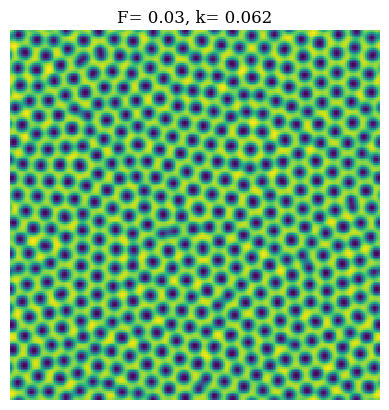

The matplotlib source for this figure:
import numpy as np 
import scipy as sp 
import matplotlib.pyplot as plt
plt.rcParams['animation.ffmpeg_path'] = r'C:\\Users\\<user>\\ffmpeg\\bin\\ffmpeg.exe'
from scipy import sparse
from scipy.sparse import linalg
import matplotlib.animation as animation
import time


"""
Esta clase se encarga de resolver el modelo de Gray-Scott.
Hace uso de un método explícito, es inestable para variaciones de dt y dx.
Se utiliza un método que a partir de una matriz U retorna la aplicación del laplaceano
discretizado en cada componente (cond. de borde periódicas ambas direcciones).
"""
np.random.seed(6)

class GrayScott:
    def __init__(self, Nt, dx, dt, u0, v0, Du, Dv, F, k, tMax):
        """
        Nt: Tamaño partición temporal. (Cantidad de iteraciones)
        dx: paso espacial (ambas direcciones).
        dt: paso temporal.
        u0: numpy array (N x N), solución u en t = 0.
        v0: numpy array (N x N), solución v en t = 0.
        Du: coeficiente de difusión para u.
        Dv: coeficiente de difusión para v.
        F: Constante del problema.
        k: Constante del problema.
        tMax: Cantidad máxima de iteraciones
        """
        # Parámetros.
        self.Nt = Nt
        self.dx = dx
        self.dt = dt
        self.tMax = tMax
        self.Du = Du
        self.Dv = Dv
        self.F = F
        self.k = k
        # Soluciones.
        self.U = u0
        self.V = v0
        # Animación (solo de u)
        self.M = []
    
        

    def matrizLap(self, A):
        """
        Crea y retorna matriz para discretizar laplaceano.
        """
        n = len(A)

        # Nodo central.
        A0 = -4 * A

        # A1 nodo de la derecha. (columnas a la izq.)
        A1 = np.roll(A, (0,-1), (0,1))
        for i in range(n):
            A1[i, n - 1] = A[i, 1]
        
        # A2 nodo de la izquierda. (Columnas a la der.)
        A2 = np.roll(A, (0,+1), (0,1)) 
        for i in range(n):
            A2[i, 0] = A[i, n - 2]

        # A3 nodo de abajo (Filas para arriba)
        A3 = np.roll(A, (-1,0), (0,1)) 
        for j in range(n):
            A3[n - 1, j] = A[1, j]

        # A4 nodo de arriba (Filas para abajo)
        A4 = np.roll(A, (+1,0), (0,1))
        for j in range(n):
            A4[0, j] = A[n - 2, j]


        return A0 + A1 + A2 + A3 + A4
    def update(self, U, V):
        """
        Realiza un update a las matrices según la edp.
        SI SE CAMBIA A ALGO DE LA FORMA: U+= ... return U, NO FUNCIONA.
        """
        alpha = self.dt / (self.dx ** 2)
        U0 = U + alpha * self.Du * self.matrizLap(U) + (self.F * (1-U) - U * V**2) * self.dt
        V0 = V + alpha * self.Dv * self.matrizLap(V) + (U * V**2 - (self.k + self.F)*V) * self.dt
    
        return U0, V0


    def solve(self):
        """
        Resuelve iterativamente.
        """
        U = self.U 
        V = self.V
        A = []
        ti = time.time()
        for i in range(self.tMax):
            if i % 10 == 0:
                print('avance: ' + str(100 * i / self.Nt) + ' %')
                A.append(U)
            U, V = self.update(U, V)
            
        tf = time.time()
        print('tiempo (min):', (tf - ti) / 60)
        self.M = A
        self.U = U
        self.V = V

    def animate(self, save=False):
        """
        Retorna un arreglo con soluciones de u en el tiempo.
        """
        fig = plt.figure()

        ims = []
        for matriz in self.M:
            img = plt.imshow(matriz, cmap='coolwarm', animated=True)
            plt.axis('off')
            ims.append([img])   

        ani = animation.ArtistAnimation(fig, ims, blit=True)
        if save:
            f = r"c://Users/jigna/Desktop/grayScott"+ str(self.F) +"-"+ str(self.k) +".mp4" 
            writervideo = animation.FFMpegWriter(fps=8) 
            ani.save(f, writer=writervideo)
        plt.show()
    

    def plot(self):
        """
        Realiza un plot
        """

        f, axs = plt.subplots(1,1)

        axs.matshow(self.U)
        axs.set_title(r'F= '+str(self.F)+', k= '+str(self.k) , y = 1, fontname='serif')
        axs.axis('off')

        #axs[1].matshow(self.V)
        #axs[1].set_title(r'$v$ '+'F= '+str(self.F)+', k= '+str(self.k) , y = 1, fontname='serif')
        #axs[1].axis('off')

        plt.show()







"""Test"""

# Constructor -> def __init__(self, Nt, dx, dt, u0, v0, Du, Dv, F, k, tMax = Nt)

def ruido():
    N = 200
    N2 = N//2
    r = int(N/10.0)
    u0 = 0.8 * np.ones((N,N)) + 0.2 * np.random.random((N,N))
    v0 = 0.2 * np.random.random((N,N))
    u0[N2-r:N2+r, N2-r:N2+r] = 0.50
    v0[N2-r:N2+r, N2-r:N2+r] = 0.25
    Nt = 5 * 10 ** 3
    solver = GrayScott(Nt=Nt, dx=1, dt=1, u0=u0, v0=v0, Du=0.16, Dv=0.08, F=0.043, k=0.062, tMax=Nt)

    solver.solve()
    solver.animate(True)
    solver.plot()
    

#ruido()

def determinista():
    r = 10
    N = 200
    Nt = 5 * 10 ** 3

    u0 = 0.8 * np.ones((N,N)) + 0.2 * np.random.random((N,N))
    v0 = 0.2 * np.random.random((N,N))

    #u0[N//2-r:N//2+r, N//2-r:N//2+r] = 0.50
        #v0[N//2-r:N//2+r, N//2-r:N//2+r] = 0.5
    r = 10
    for n in range(10):
        i = np.random.randint(160) + 30
        j = np.random.randint(160) + 30
        u0[i-r:i+r, j-r:j+r] = 0.5
        v0[i-r:i+r, j-r:j+r] = 0.5

    solver = GrayScott(Nt=Nt, dx=1, dt=1, u0=u0, v0=v0, Du=0.16, Dv=0.06, F=0.03, k=0.062, tMax=Nt)

    solver.solve()
    solver.plot()
    #solver.animate(True)

determinista()



